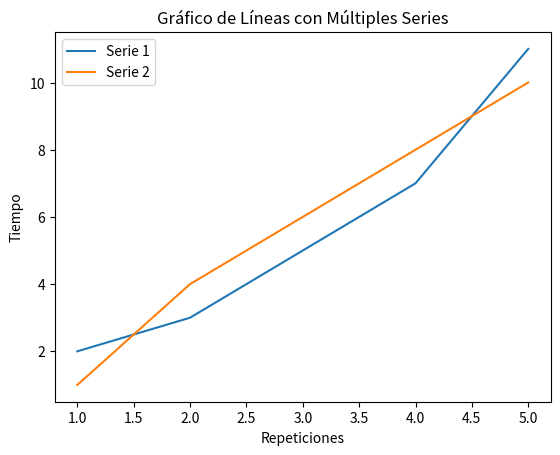

This chart was generated by the following Python code:
import matplotlib.pyplot as plt
import sys

def dataExtract(datos):
    dick = {}
    with open(datos,'w') as data:
        contenido = data.readlines()
        for linea in contenido:
            temp = linea.strip().split(";")
            if(temp[0] not in dick):
                dick[temp[0]] = []
            dick[temp[0]].append(float(temp[1]))
    return dick

def main():
    #if len(sys.argv)!=4:
    #    return 0
    
    #datos = sys.argv[1]
    #path = sys.argv[2]
    #repeticiones = sys.argv[3]
    
    x = range(1,6)
    
    #x = range(1,repeticiones+1)
    
    #dic = dataExtract(datos)
    #for key in dic.keys():
    #   keyLabel = key + " Hilos"
    #   plt.plot(x,dic[key],label=keylabel)
    y1 = [2, 3, 5, 7, 11]
    y2 = [1, 4, 6,8, 10]

    plt.plot(x, y1, label='Serie 1')
    plt.plot(x, y2, label='Serie 2')

    plt.title('Gráfico de Líneas con Múltiples Series')
    plt.xlabel('Repeticiones')
    plt.ylabel('Tiempo')
    plt.legend()
    
    plt.show()
    
    #
    return 0
    
    
if __name__ == "__main__":
    main()
